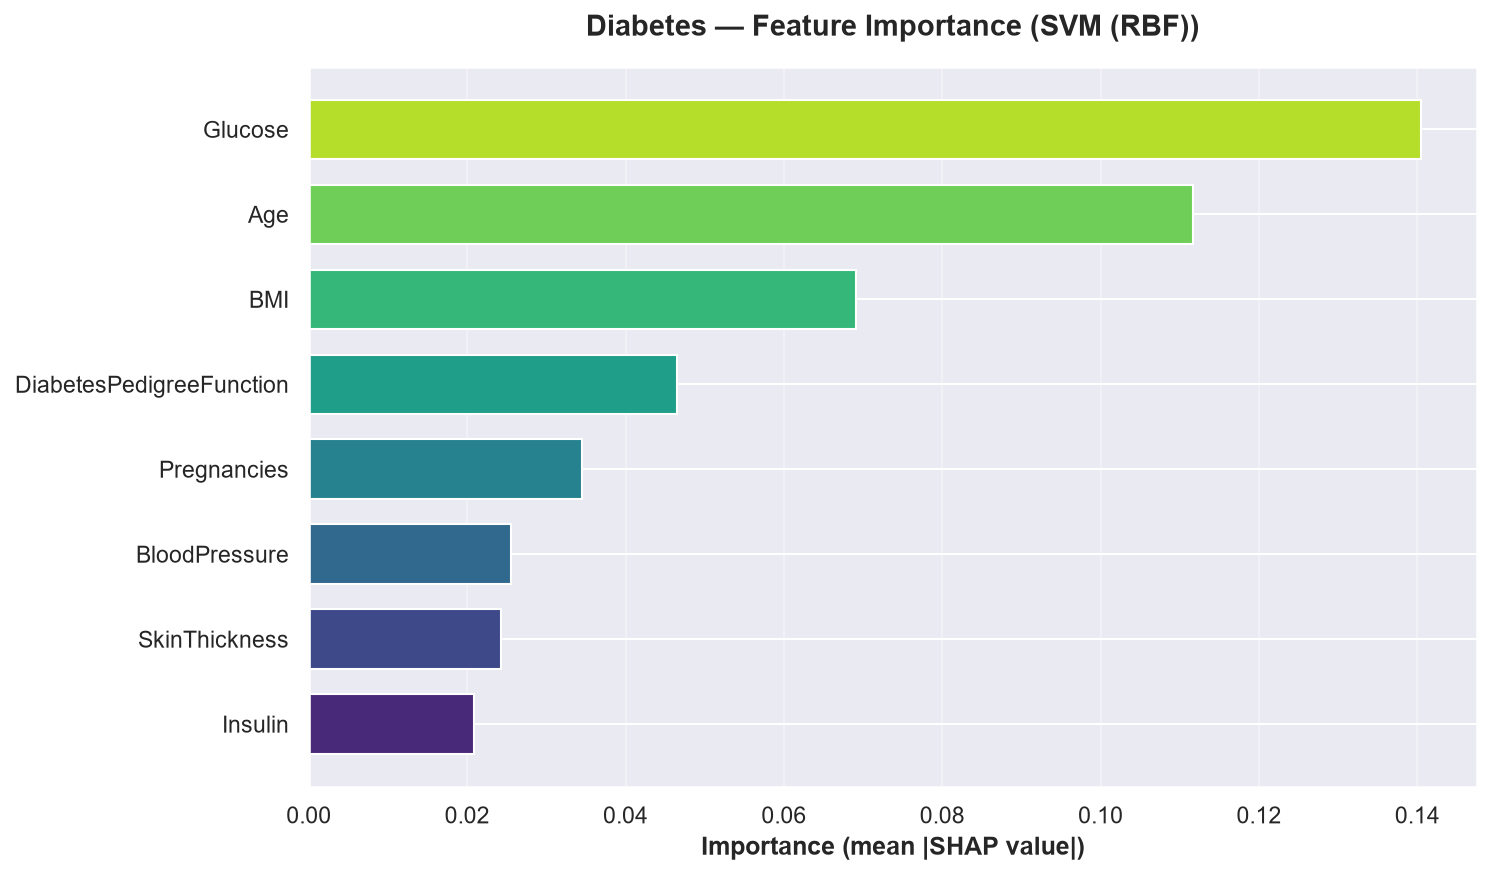

The data file committed next to this chart (first rows):
feature, importance
Glucose, 0.1405
Age, 0.1116
BMI, 0.0691
DiabetesPedigreeFunction, 0.04655
Pregnancies, 0.03456
BloodPressure, 0.0256
SkinThickness, 0.02424
Insulin, 0.02092
